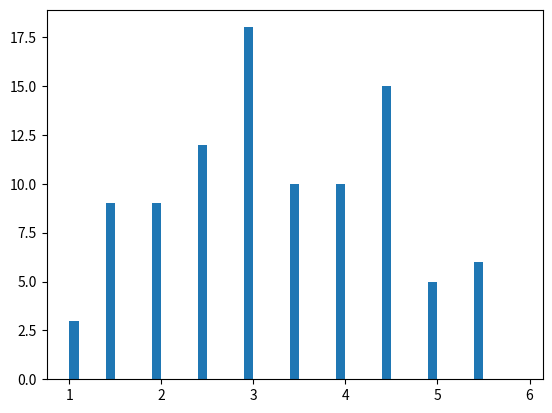

Source code (Python):
import numpy as np
import matplotlib.pyplot as plt

if __name__ == '__main__':

    M = 2
    N = 100

    sampled_mean = []
    for i in range(N):
        dice = []
        for j in range(M):
            dice.append(np.random.randint(1,7))
        sampled_mean.append(sum(dice)/len(dice))

    plt.hist(sampled_mean, np.arange(1.0, 6.0, 0.1), align='mid')
    plt.show()
